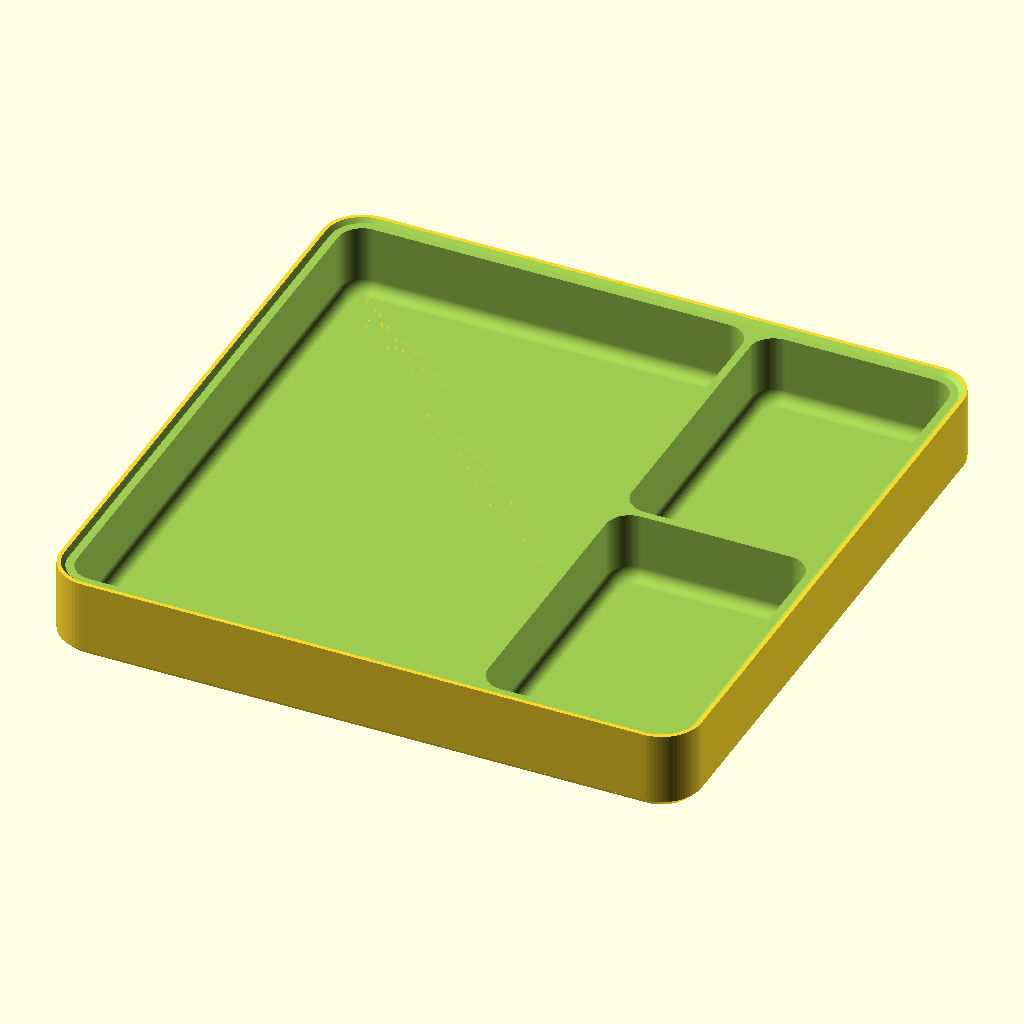
Cell 1: the model at its default parameters.
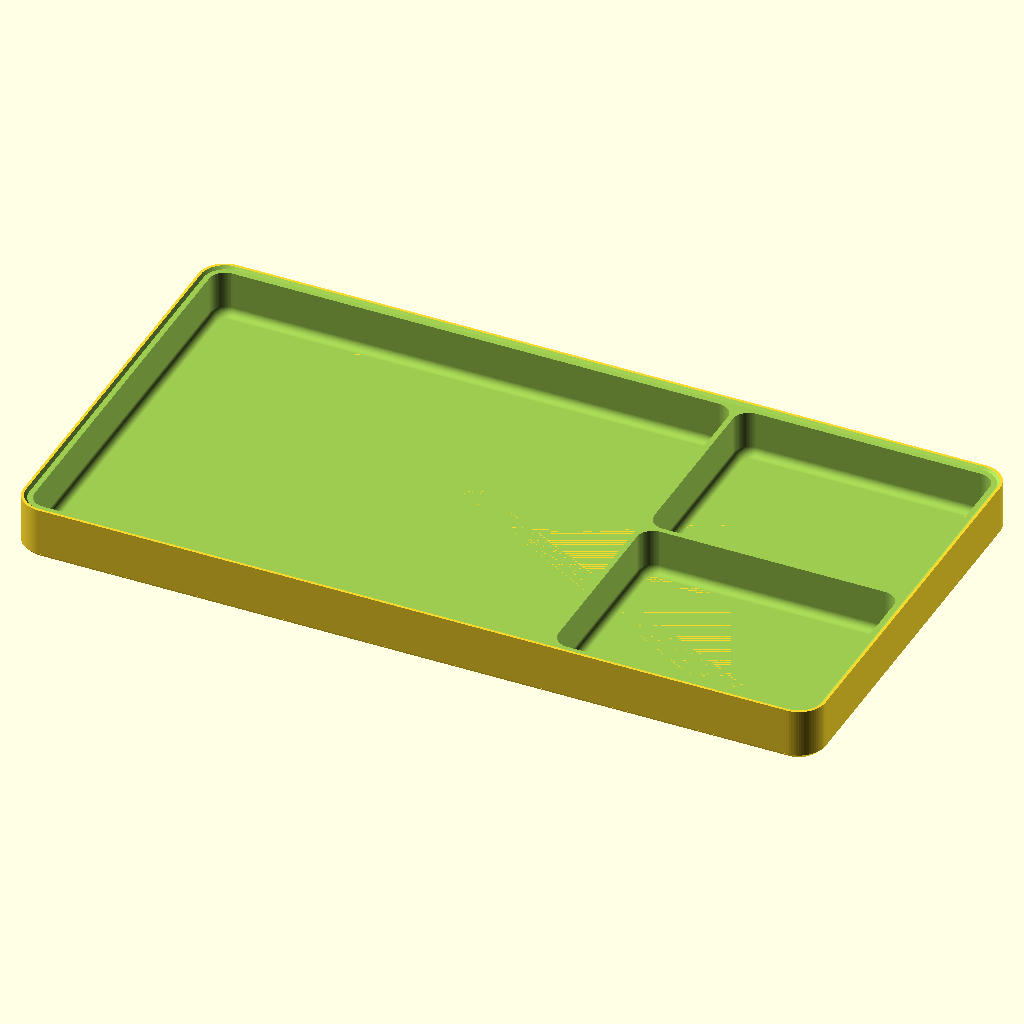
Cell 2 — length set to 300, the other parameters unchanged.
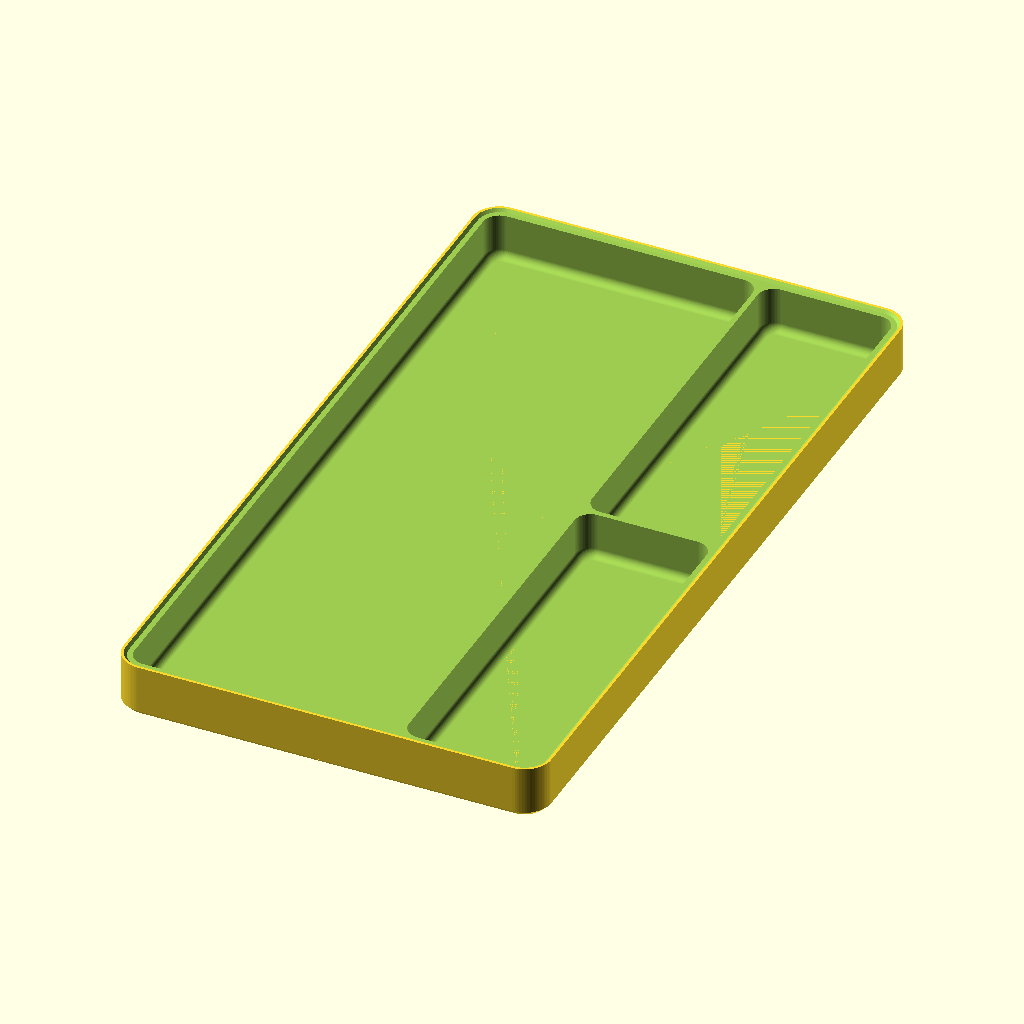
Cell 3: the same model with width = 300.
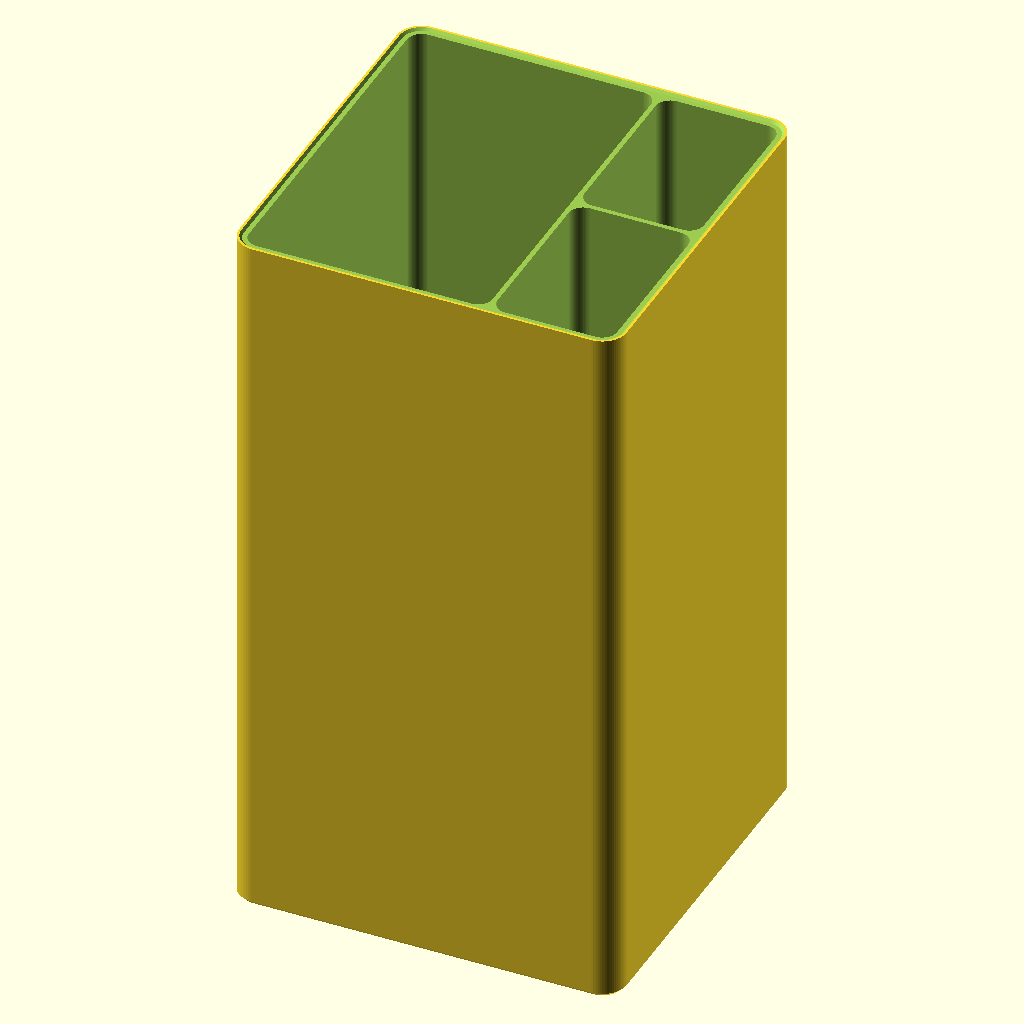
Cell 4: the same model with height = 300.
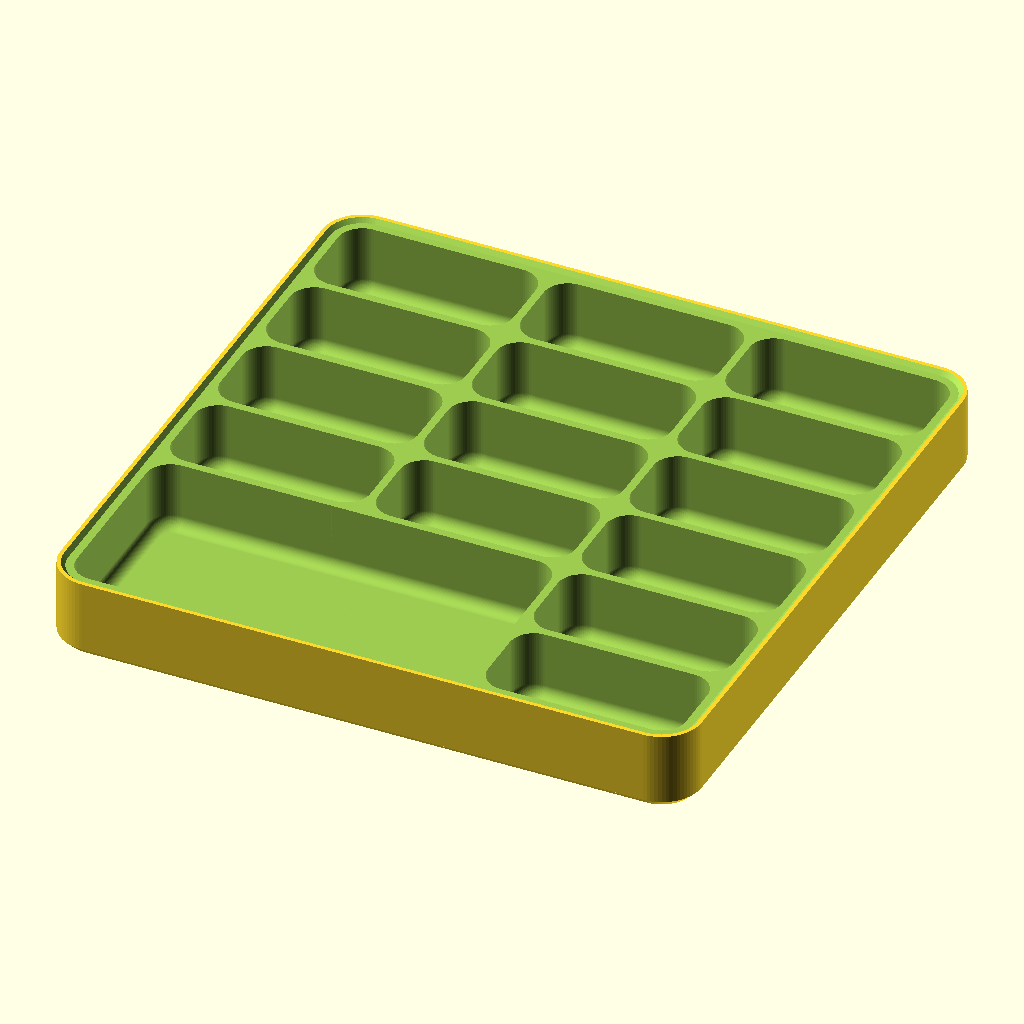
Cell 5: the same model with columns = 6.
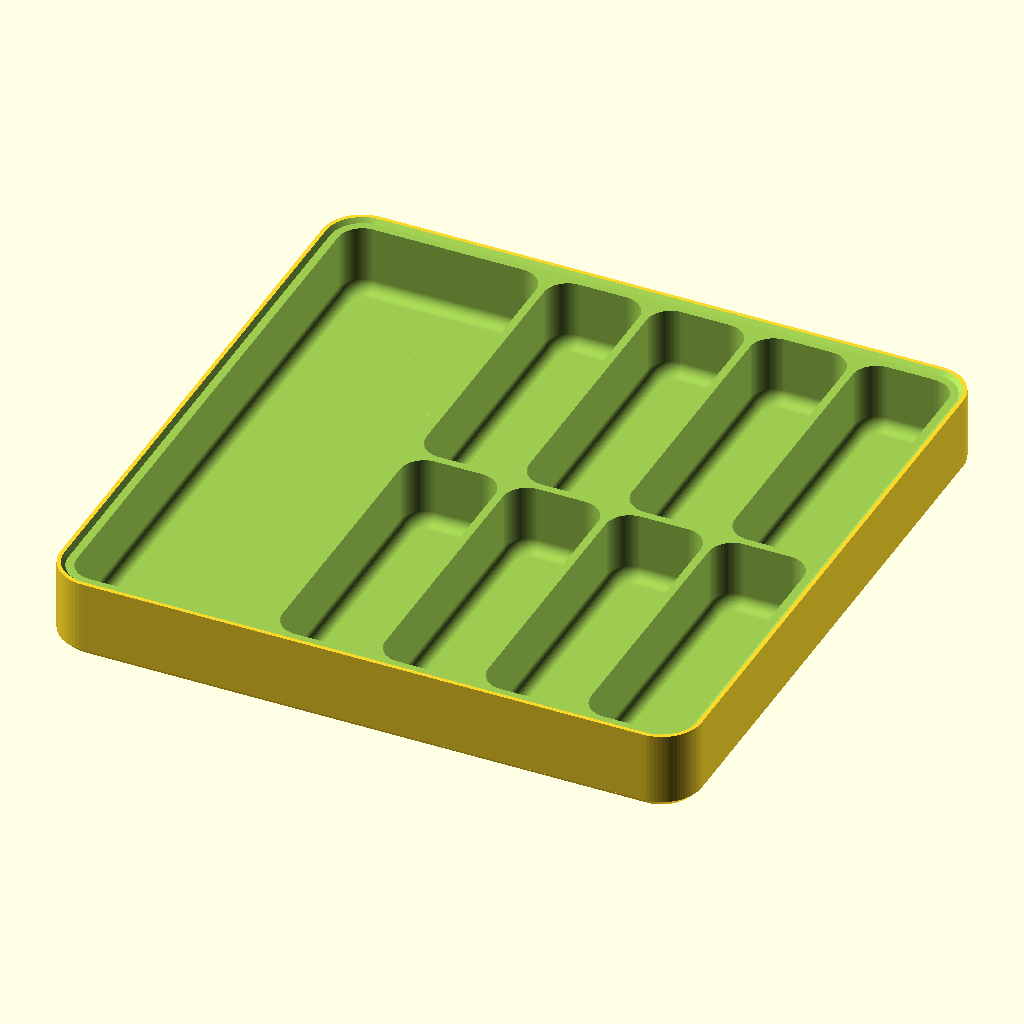
Cell 6: the same model with rows = 6.
All cells are drawn from the same view direction (rotation 55°, 0°, 25°, orthographic, colour scheme Cornfield), but the view is re-fitted for each cell, so position and scale can differ between cells as well as the parameter.
The OpenSCAD source (openscad/Printables/sorting-tray.scad):
// Stackable Sorting Trays by Benjamin Kott
//
// Author: https://makerworld.com/en/@benjaminkott
// Link: https://makerworld.com/en/models/476243
//
// License: CC BY-NC-ND 4.0 DEED
//          https://creativecommons.org/licenses/by-nc-nd/4.0/
// Copyright (c) 2024 Benjamin Kott, http://www.bk2k.info

/*[Dimensions]*/
// Length in mm
length=160; // [80:10:300]
// Width in mm
width=160;  // [80:10:300]
// Height in mm
height=20;  // [10:10:300]
// Radius in mm, be aware that the radius can be lower, depending on rows and columns.
radius=10;  // [10, 20, 30]

/*[Columns and Rows]*/
// Columns
columns=2; // [1:6]
// Rows
rows=3;    // [1:6]

/*[First Cell]*/
// Column spanning of the first cell
colspan=2; // [1:6]
// Row spanning of the first cell
rowspan=2; // [1:6]

/* [Hidden] */
champfer=2;
wall=2;
$fs = 0.1;
$fa = 5;

translate([- (length / 2), - (width / 2), 0])
tray(
    length = length, 
    width = width, 
    height = height,
    radius = radius,
    columns = columns,
    rows = rows,
    champfer = champfer
);

module tray(length, width, height, radius, columns, rows, champfer)
{
    innerLength = length - wall * 3;
    innerWidth = width - wall * 3;
    innerHeight = height;

    cellLength = innerLength / rows;
    cellWidth = innerWidth / columns;
    cellHeight = innerHeight;

    bestRadius = min(
        cellLength / 2,
        cellWidth / 2,
        radius
    );

    bestFillet = min(
        cellLength / 2,
        cellWidth / 2,
        min(champfer * 2, bestRadius / 2)
    );

    difference() {
        // base
        __shapeWithChampfer(
            length, 
            width, 
            height, 
            bestRadius, 
            champfer
        );

        // cells
        for (iterationColumns = [0 : 1 : columns - 1]) {
            for (iterationRows = [0 : 1 : rows - 1]) {
                currentX = cellLength * iterationRows;
                currentY = cellWidth * iterationColumns;
                translate([
                    currentX + wall * 2,
                    currentY + wall * 2,
                    wall
                ])
                __shapeWithFillet(
                    cellLength - wall,
                    cellWidth - wall,
                    cellHeight,
                    max(bestRadius - wall * 2, 0),
                    max(bestFillet, 0)
                );
            }
        }

        // spanned cell
        appliedRowspan = min(rows, rowspan);
        appliedColspan = min(columns, colspan);
        translate([
            wall * 2,
            wall * 2,
            wall
        ])
        __shapeWithFillet(
            cellLength * appliedRowspan - wall,
            cellWidth * appliedColspan - wall,
            cellHeight,
            max(bestRadius - wall * 2, 0),
            max(bestFillet, 0)
        );

        // top champfered edge
        translate([0, 0, height - wall / 2])
        __shapeWithChampfer(length, width, champfer, bestRadius, champfer);
    }
}

module __shapeWithChampfer(
    length=160,
    width=120,
    height=40,
    radius=10,
    champfer=4,
    flip=false
)
{
    start1 = (flip == true) ? height - champfer : 0;
    start2 = (flip == true) ? 0 : champfer;
    translate([0, 0, start1])
    __champfer(length, width, champfer, radius, flip); 
    translate([0, 0, start2])
    __shape(length, width, height - champfer, radius);
}

module __shapeWithFillet(
    length=160,
    width=120,
    height=40,
    radius=10,
    fillet=4,
    flip=false
)
{
    fillet_size = min(fillet, radius / 2);
    start1 = (flip == true) ? height - fillet_size : 0;
    start2 = (flip == true) ? 0 : fillet_size;
    hull() {
        translate([0, 0, start1])
        __fillet(length, width, fillet_size, radius, flip); 
        translate([0, 0, start2])
        __shape(length, width, height - champfer, radius);
    }
}

module __fillet (
    length=160,
    width=120,
    size=4,
    radius=10,
    flip=false
) {
    start_fillet = (flip == true) ? 0 : size;
    start_cutout = (flip == true) ? - size - 1: size;

    difference() {
        translate([0,0,start_fillet])
        hull () {
            rotate(180)
            translate ([- radius, - radius, 0])
            rotate_extrude(angle = 90)
            translate([radius - size, 0, 0])
            circle(r = size, $fn = 100);

            rotate(90)
            translate ([width - radius, - radius, 0])
            rotate_extrude(angle = 90)
            translate([radius - size, 0, 0])
            circle(r = size, $fn = 100);

            rotate(0)
            translate ([length - radius, width - radius, 0])
            rotate_extrude(angle = 90)
            translate([radius - size, 0, 0])
            circle(r = size, $fn = 100);

            rotate(270)
            translate ([- radius, length - radius, 0])
            rotate_extrude(angle = 90)
            translate([radius - size, 0, 0])
            circle(r = size, $fn = 100);
        }

        translate([0,0,start_cutout])
        hull() {
            translate ([radius, radius, 0]) cylinder (h = size + 1, r=radius);
            translate ([radius, width-radius, 0]) cylinder (h = size + 1, r=radius);
            translate ([length-radius,width-radius, 0]) cylinder (h = size + 1, r=radius);
            translate ([length-radius, radius, 0]) cylinder (h = size + 1, r=radius);
        }
    }
}

module __champfer (
    length=160,
    width=120,
    size=4,
    radius=10,
    flip=false
) {
    r1 = (flip == true) ? radius : radius - size;
    r2 = (flip == true) ? radius - size : radius;
    hull() {
        translate ([radius, radius, 0]) cylinder (h = size, r1=r1, r2=r2);
        translate ([radius, width-radius, 0]) cylinder (h = size, r1=r1, r2=r2);
        translate ([length-radius,width-radius, 0]) cylinder (h = size, r1=r1, r2=r2);
        translate ([length-radius, radius, 0]) cylinder (h = size, r1=r1, r2=r2);
    }
}

module __shape(
    length=160,
    width=120,
    height=40,
    radius=10,
){
    hull() {
        translate ([radius, radius, 0]) cylinder (h = height, r=radius);
        translate ([radius, width-radius, 0]) cylinder (h = height, r=radius);
        translate ([length-radius,width-radius, 0]) cylinder (h = height, r=radius);
        translate ([length-radius, radius, 0]) cylinder (h = height, r=radius);
    }
}
Parameter table extracted from the source (name, type, default, range or options):
length: number, default 160, range 80 to 300, step 10
width: number, default 160, range 80 to 300, step 10
height: number, default 20, range 10 to 300, step 10
radius: number, default 10, options 10, 20, 30
columns: number, default 2, range 1 to 6
rows: number, default 3, range 1 to 6
colspan: number, default 2, range 1 to 6
rowspan: number, default 2, range 1 to 6
